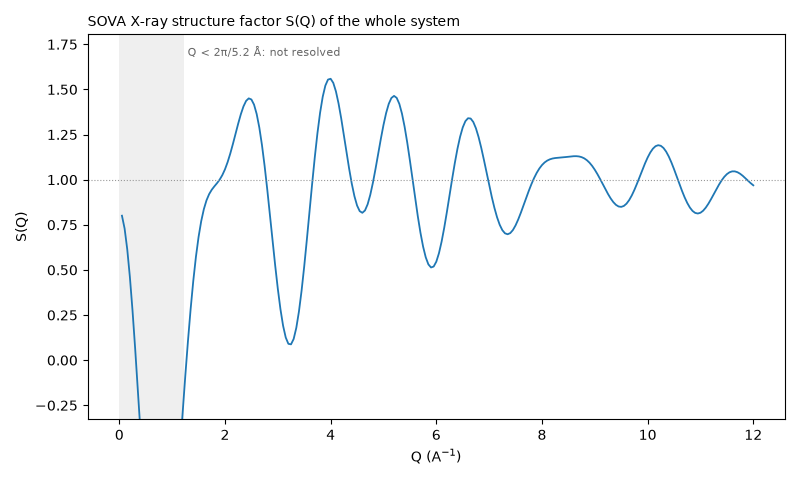

The file beside this chart, header and first rows:
Q_1/A, S_xray
0.0500, 0.8005
0.1000, 0.7296
0.1500, 0.6147
0.2000, 0.4609
0.2500, 0.2747
0.3000, 0.06399
0.3500, -0.1623
0.4000, -0.3947
0.4500, -0.6235
0.5000, -0.8393
0.5500, -1.034
0.6000, -1.198
0.6500, -1.328
0.7000, -1.416
0.7500, -1.462
0.8000, -1.463
0.8500, -1.42
0.9000, -1.337
0.9500, -1.217
1, -1.065
1.05, -0.8885
1.1, -0.6945
1.15, -0.4906
1.2, -0.2842
1.25, -0.0824
1.3, 0.1087
1.35, 0.2838
1.4, 0.4392
1.45, 0.5724
1.5, 0.6825
1.55, 0.77
1.6, 0.8367
1.65, 0.8854
1.7, 0.92
1.75, 0.9445
1.8, 0.9635
1.85, 0.9809
1.9, 1.001
1.95, 1.026
2, 1.058
2.05, 1.097
2.1, 1.145
2.15, 1.198
2.2, 1.254
2.25, 1.31
2.3, 1.363
2.35, 1.406
2.4, 1.437
2.45, 1.451
2.5, 1.444
2.55, 1.416
2.6, 1.364
2.65, 1.289
2.7, 1.192
2.75, 1.077
2.8, 0.9467
2.85, 0.8075
2.9, 0.6649
2.95, 0.5256
3, 0.396
... 180 more rows
